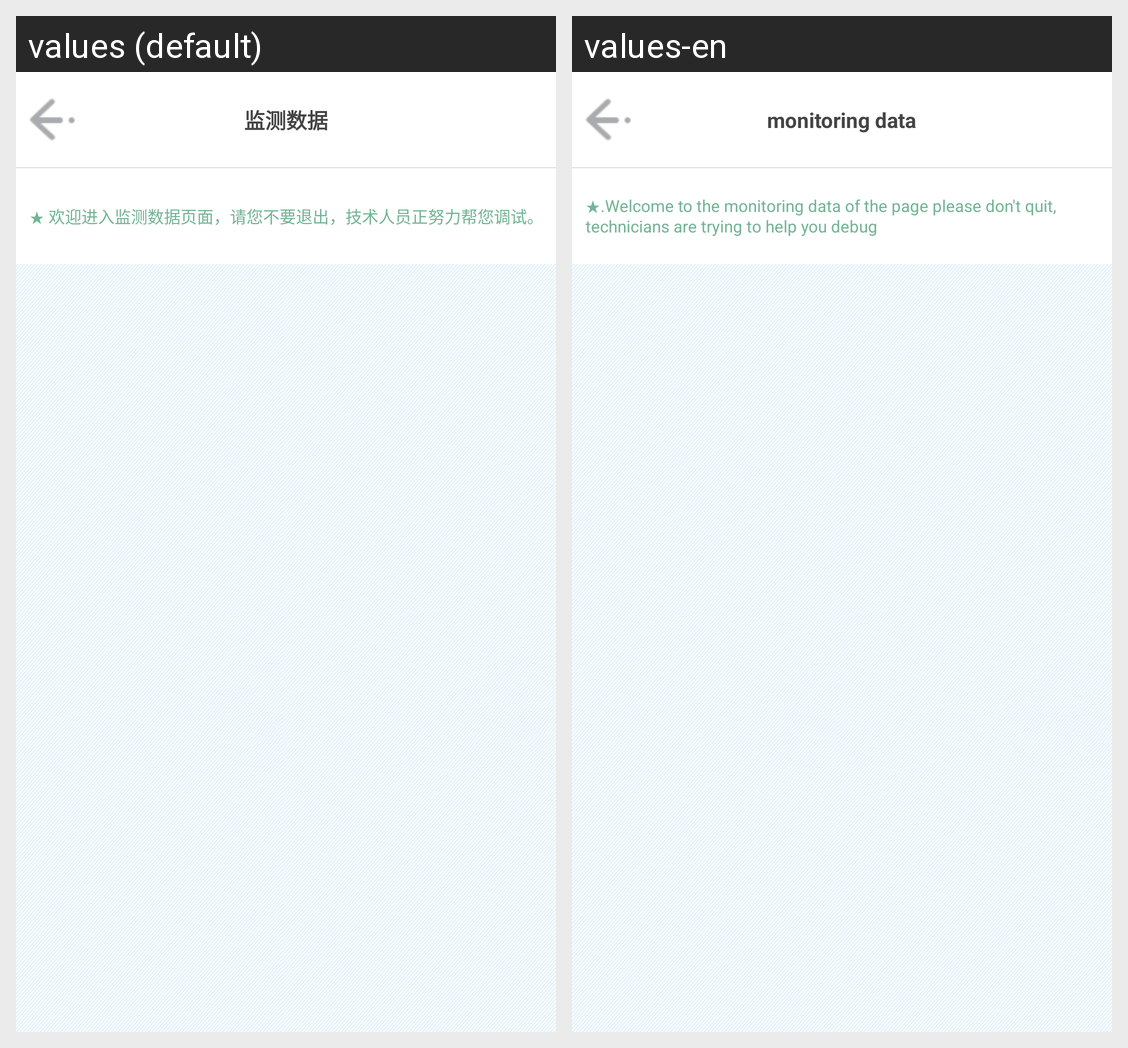

For this localized Android screen grid, give each drawn string resource with its value in every locale shown.
Android screen res/layout/monitor_activity.xml rendered under 2 locales, left to right: values (default), values-en. Device: Nexus 5 (rendered at 1080×1920; each locale shown at half size, 540×960, under a caption strip naming it); theme AppTheme.
Strings drawn on this screen, with the default value and each locale's value (text and hints the layout hard-codes, and strings that could not be matched under every locale, appear in the picture but are not listed):

data_monitor
  values: 监测数据
  values-en: monitoring data

welcome_user
  values: ★ 欢迎进入监测数据页面，请您不要退出，技术人员正努力帮您调试。
  values-en: ★.Welcome to the monitoring data of the page please don't quit, technicians are trying to help you debug
